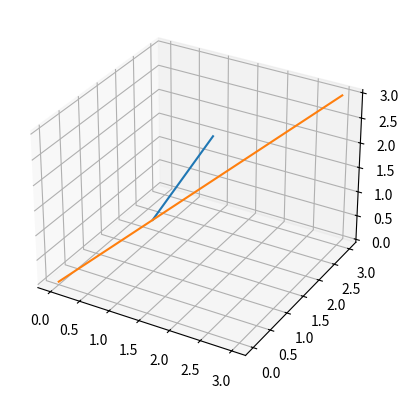

The script that saved this image: (Note: this script raises an exception after producing the figure.)
import matplotlib.pyplot as plt
from mpl_toolkits.mplot3d import Axes3D

def drawLine(startX, startY, startZ, endX, endY, endZ):
    ax.plot([startX, endX], [startY, endY],zs=[startZ, endZ])

fig = plt.figure()
ax = fig.add_subplot(111, projection='3d')

drawLine(1, 1, 1, 2, 1, 3)
drawLine(0, 0, 0, 3, 3, 3)

plt.show()
Axes3D.plot()
